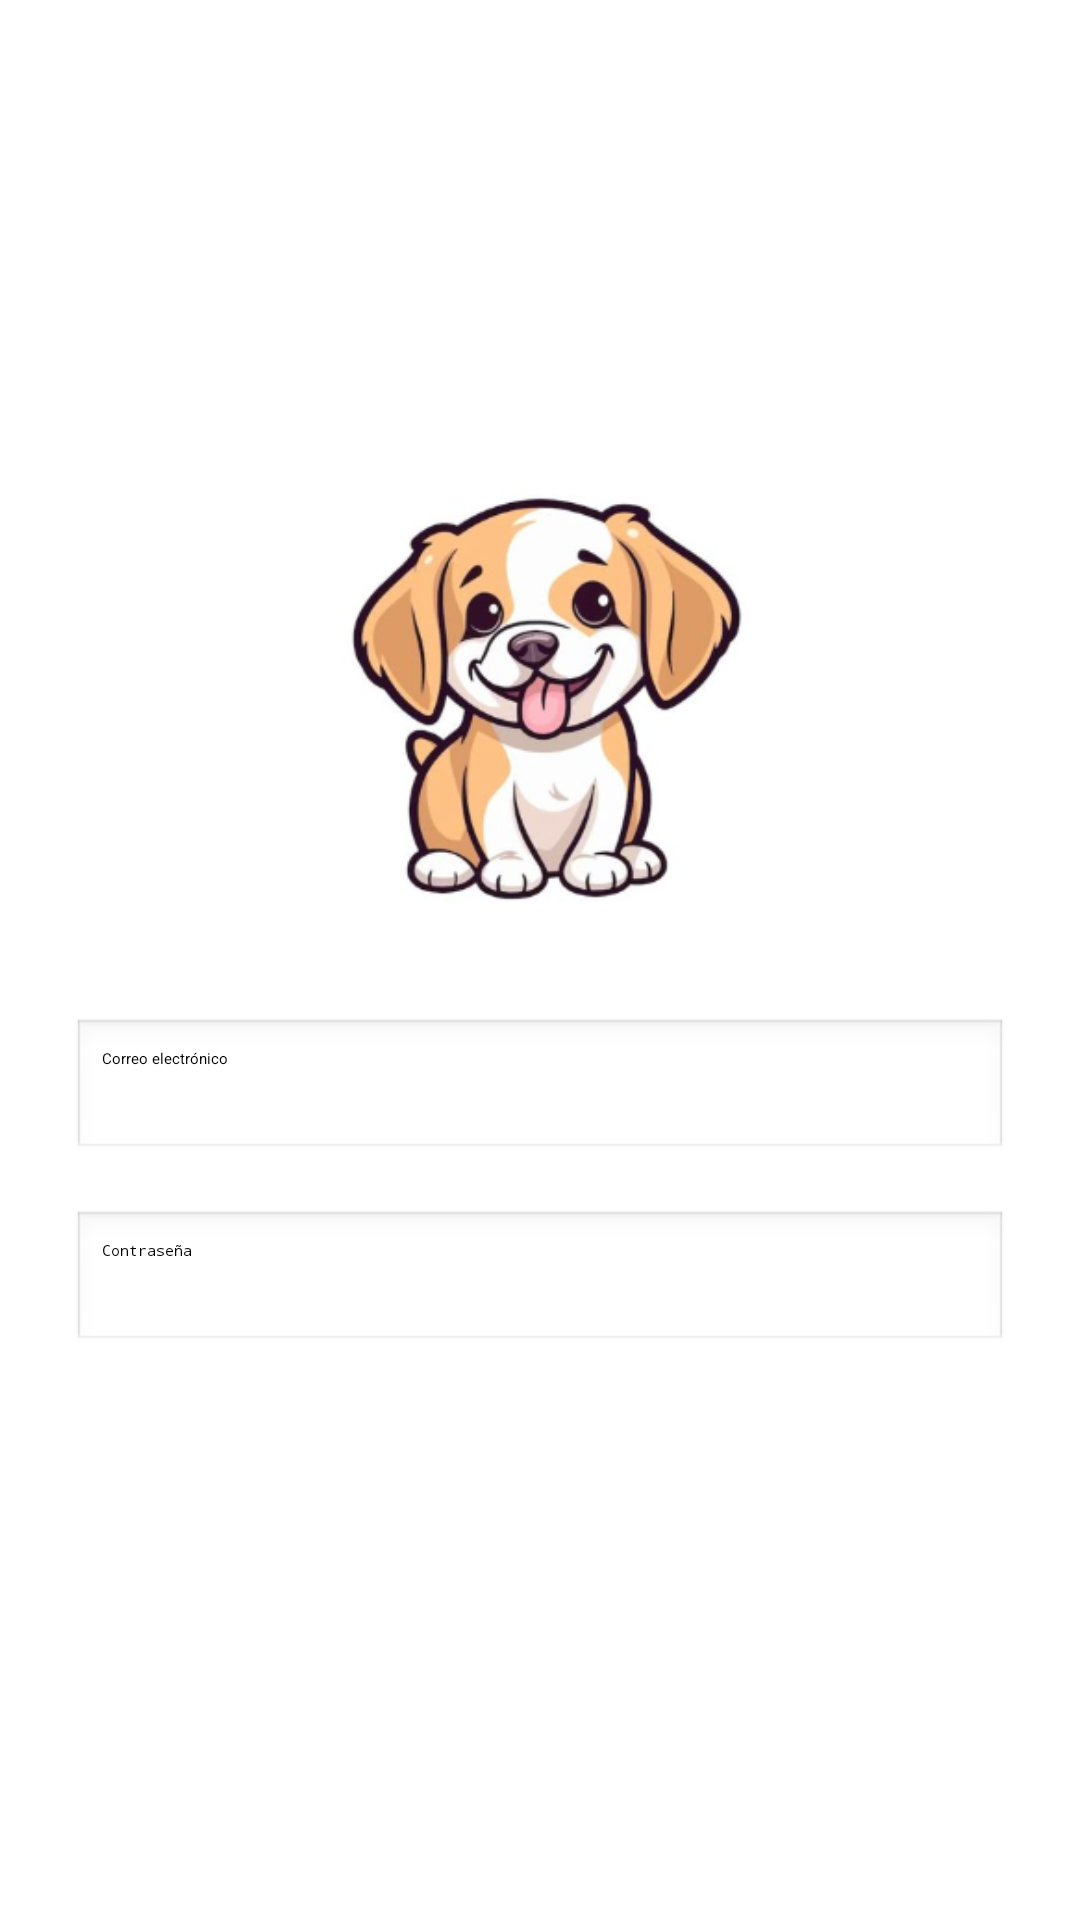

Layout XML and referenced resources for this Android screen:
<!-- AndroidManifest.xml: application theme Theme.LoginApp -->
<!-- res/layout/login.xml -->
<?xml version="1.0" encoding="utf-8"?>

<LinearLayout xmlns:android="http://schemas.android.com/apk/res/android"
    android:layout_width="match_parent"
    android:layout_height="match_parent"
    android:background="@drawable/fondo"
    android:orientation="vertical"
    android:padding="24dp"
    android:gravity="center">

    
    <ImageView
        android:id="@+id/imgLogo"
        android:layout_width="150dp"
        android:layout_height="150dp"
        android:src="@drawable/logo"
        android:contentDescription="@string/logo_desc"
        android:layout_marginBottom="32dp" />



    
    <EditText
        android:id="@+id/etCorreo"
        android:layout_width="match_parent"
        android:layout_height="wrap_content"
        android:hint="@string/hint_email"
        android:inputType="textEmailAddress"
        android:autofillHints="emailAddress"
        android:padding="10dp"
        android:background="@android:drawable/edit_text"
        android:layout_marginBottom="16dp" />

    
    <EditText
        android:id="@+id/etPassword"
        android:layout_width="match_parent"
        android:layout_height="wrap_content"
        android:hint="@string/hint_password"
        android:inputType="textPassword"
        android:autofillHints="password"
        android:padding="10dp"
        android:background="@android:drawable/edit_text"
        android:layout_marginBottom="24dp" />

    
    <Button
        android:id="@+id/btnLogin"
        android:layout_width="match_parent"
        android:layout_height="wrap_content"
        android:text="@string/login_button"
        android:textAllCaps="false"
        android:backgroundTint="#7A4D05"
        android:textColor="#FFFFFF" />
</LinearLayout>
<!-- resources referenced by this layout -->
<resources>
  <!-- drawable logo: png bitmap (drawable, 74682 bytes) -->
  <string name="hint_email">Correo electrónico</string>
  <string name="hint_password">Contraseña</string>
  <string name="login_button">Iniciar sesión</string>
  <string name="logo_desc">Logo de la app</string>
</resources>
